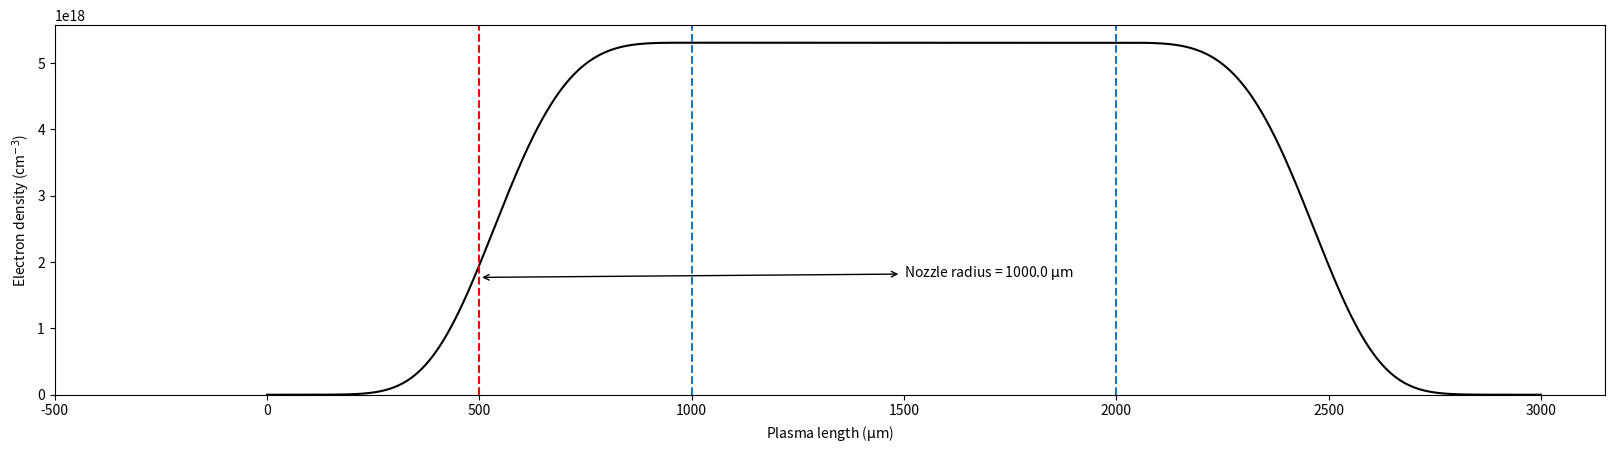

Reproduce this figure in Python.
import numpy as np
from matplotlib import pyplot


def dens_func(z, *, center_left, center_right, sigma_left, sigma_right, power):
    def ramp(z, *, center, sigma, power):
        return np.exp(-(((z - center) / sigma) ** power))

    # Allocate relative density
    n = np.ones_like(z)

    # before up-ramp
    n = np.where(z < 0, 0, n)

    # Make up-ramp
    n = np.where(
        z < center_left, ramp(z, center=center_left, sigma=sigma_left, power=power), n
    )

    # Make down-ramp
    n = np.where(
        (z >= center_right) & (z < center_right + 2 * sigma_right),
        ramp(z, center=center_right, sigma=sigma_right, power=power),
        n,
    )

    # after down-ramp
    n = np.where(z >= center_right + 2 * sigma_right, 0, n)

    return n


if __name__ == "__main__":
    ne = 5.307e18  # electron plasma density cm$^{-3}$
    gasPower = 4

    #  lengths in microns
    flat_top_dist = 1000  # plasma flat top distance
    gasCenterLeft_SI = 1000
    gasCenterRight_SI = gasCenterLeft_SI + flat_top_dist
    gasSigmaLeft_SI = 500
    gasSigmaRight_SI = 500

    Nozzle_r = (gasCenterLeft_SI + gasCenterRight_SI) / 2 - gasSigmaLeft_SI
    FOCUS_POS_SI = 500 #microns

    all_z = np.linspace(0, gasCenterRight_SI + 2 * gasSigmaRight_SI, 3001)
    rho = dens_func(
        all_z,
        center_left=gasCenterLeft_SI,
        center_right=gasCenterRight_SI,
        sigma_left=gasSigmaLeft_SI,
        sigma_right=gasSigmaRight_SI,
        power=gasPower,
    )


    fig, ax = pyplot.subplots(figsize=(20, 4.8))

    ax.plot(all_z, ne * rho, color="black")

    ax.axvline(x=gasCenterLeft_SI, ymin=0, ymax=ne, linestyle="--")
    ax.axvline(x=gasCenterRight_SI, ymin=0, ymax=ne, linestyle="--")

    ax.axvline(x=FOCUS_POS_SI, ymin=0, ymax=ne, linestyle="--", color="red")

    ax.set_ylabel(r"Electron density (cm$^{-3}$)")
    ax.set_xlabel(r"Plasma length ($\mathrm{\mu m}$)")

    ax.annotate(
        r"Nozzle radius = %s $\mathrm{\mu m}$" % Nozzle_r,
        xy=(gasSigmaLeft_SI, ne / 3),
        xycoords="data",
        xytext=((gasCenterLeft_SI + gasCenterRight_SI) / 2, ne / 3),
        textcoords="data",
        arrowprops=dict(arrowstyle="<->", connectionstyle="arc3"),
    )

    ax.set_ylim(ymin=0)
    ax.set_xlim(xmin=-500)

    fig.savefig("density.png")
